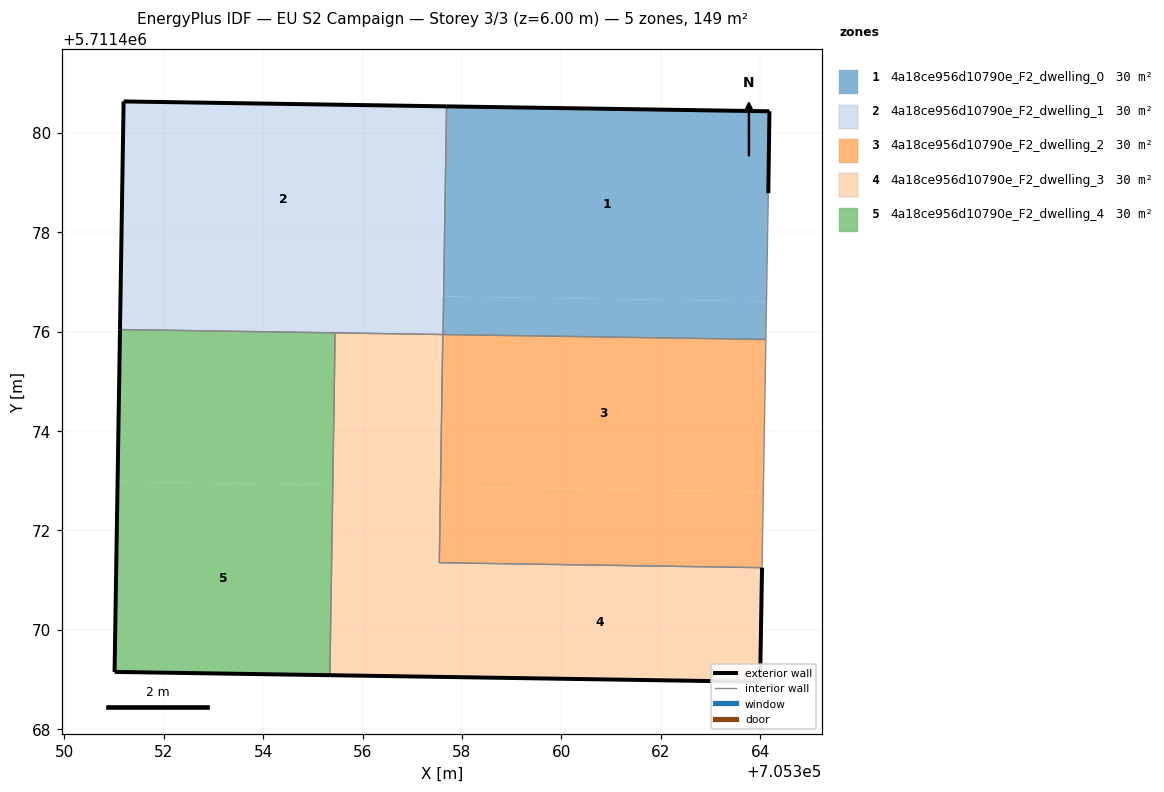
=== STOREY PLAN SPEC (per zone: floor XY polygon, exterior-wall plan segments, windows/doors) ===
zone 1: 4a18ce956d10790e_F2_dwelling_0  (29.8 m²)
  floor: (705364.13, 5711476.61) (705364.16, 5711478.78) (705364.19, 5711480.43) (705357.69, 5711480.53) (705357.63, 5711476.71)
  floor: (705364.11, 5711475.84) (705364.13, 5711476.61) (705357.63, 5711476.71) (705357.62, 5711475.94)
  exterior wall: (705357.69, 5711480.53) – (705364.19, 5711480.43)  [6.5 m]
  exterior wall: (705364.19, 5711480.43) – (705364.16, 5711478.78)  [1.6 m]
  interior walls: 3
zone 2: 4a18ce956d10790e_F2_dwelling_1  (29.8 m²)
  floor: (705357.63, 5711476.71) (705357.69, 5711480.53) (705351.19, 5711480.63) (705351.13, 5711476.81)
  floor: (705357.62, 5711475.94) (705357.63, 5711476.71) (705351.13, 5711476.81) (705351.12, 5711476.04)
  exterior wall: (705351.19, 5711480.63) – (705357.69, 5711480.53)  [6.5 m]
  exterior wall: (705351.12, 5711476.04) – (705351.19, 5711480.63)  [4.6 m]
  interior walls: 3
zone 3: 4a18ce956d10790e_F2_dwelling_2  (29.8 m²)
  floor: (705364.04, 5711471.25) (705364.06, 5711472.78) (705357.57, 5711472.88) (705357.54, 5711471.35)
  floor: (705364.04, 5711471.25) (705364.11, 5711475.84) (705357.61, 5711475.94) (705357.57, 5711472.88) (705364.06, 5711472.78)
  interior walls: 4
zone 4: 4a18ce956d10790e_F2_dwelling_3  (29.8 m²)
  floor: (705364.00, 5711468.96) (705364.04, 5711471.25) (705357.54, 5711471.35) (705357.56, 5711472.88) (705357.51, 5711469.05)
  floor: (705357.51, 5711469.05) (705357.56, 5711472.88) (705355.40, 5711472.91) (705355.34, 5711469.09)
  floor: (705357.57, 5711472.88) (705357.61, 5711475.94) (705355.45, 5711475.97) (705355.40, 5711472.91)
  exterior wall: (705364.04, 5711471.25) – (705364.00, 5711468.96)  [2.3 m]
  exterior wall: (705364.00, 5711468.96) – (705355.34, 5711469.09)  [8.7 m]
  interior walls: 4
zone 5: 4a18ce956d10790e_F2_dwelling_4  (29.8 m²)
  floor: (705355.34, 5711469.09) (705355.40, 5711472.91) (705351.07, 5711472.98) (705351.01, 5711469.15)
  floor: (705355.40, 5711472.91) (705355.45, 5711475.97) (705351.12, 5711476.04) (705351.07, 5711472.98)
  exterior wall: (705355.34, 5711469.09) – (705351.01, 5711469.15)  [4.3 m]
  exterior wall: (705351.01, 5711469.15) – (705351.12, 5711476.04)  [6.9 m]
  interior walls: 2

=== DERIVED (storey summary) ===
Building: EU S2 Campaign
Storey: 3 of 3  (floor level z = 6.00 m)
Storey gross floor area: 149.1 m²
Zones on this storey: 5
  - 4a18ce956d10790e_F2_dwelling_0: floor 29.8 m²; exterior wall 8.1 m (24.4 m²); WWR 0.0%
  - 4a18ce956d10790e_F2_dwelling_1: floor 29.8 m²; exterior wall 11.1 m (33.3 m²); WWR 0.0%
  - 4a18ce956d10790e_F2_dwelling_2: floor 29.8 m²
  - 4a18ce956d10790e_F2_dwelling_3: floor 29.8 m²; exterior wall 11.0 m (32.9 m²); WWR 0.0%
  - 4a18ce956d10790e_F2_dwelling_4: floor 29.8 m²; exterior wall 11.2 m (33.7 m²); WWR 0.0%
Zone adjacency (shared interzone walls):
  - 4a18ce956d10790e_F2_dwelling_0 ↔ 4a18ce956d10790e_F2_dwelling_1
  - 4a18ce956d10790e_F2_dwelling_0 ↔ 4a18ce956d10790e_F2_dwelling_2
  - 4a18ce956d10790e_F2_dwelling_1 ↔ 4a18ce956d10790e_F2_dwelling_3
  - 4a18ce956d10790e_F2_dwelling_1 ↔ 4a18ce956d10790e_F2_dwelling_4
  - 4a18ce956d10790e_F2_dwelling_2 ↔ 4a18ce956d10790e_F2_dwelling_3
  - 4a18ce956d10790e_F2_dwelling_3 ↔ 4a18ce956d10790e_F2_dwelling_4